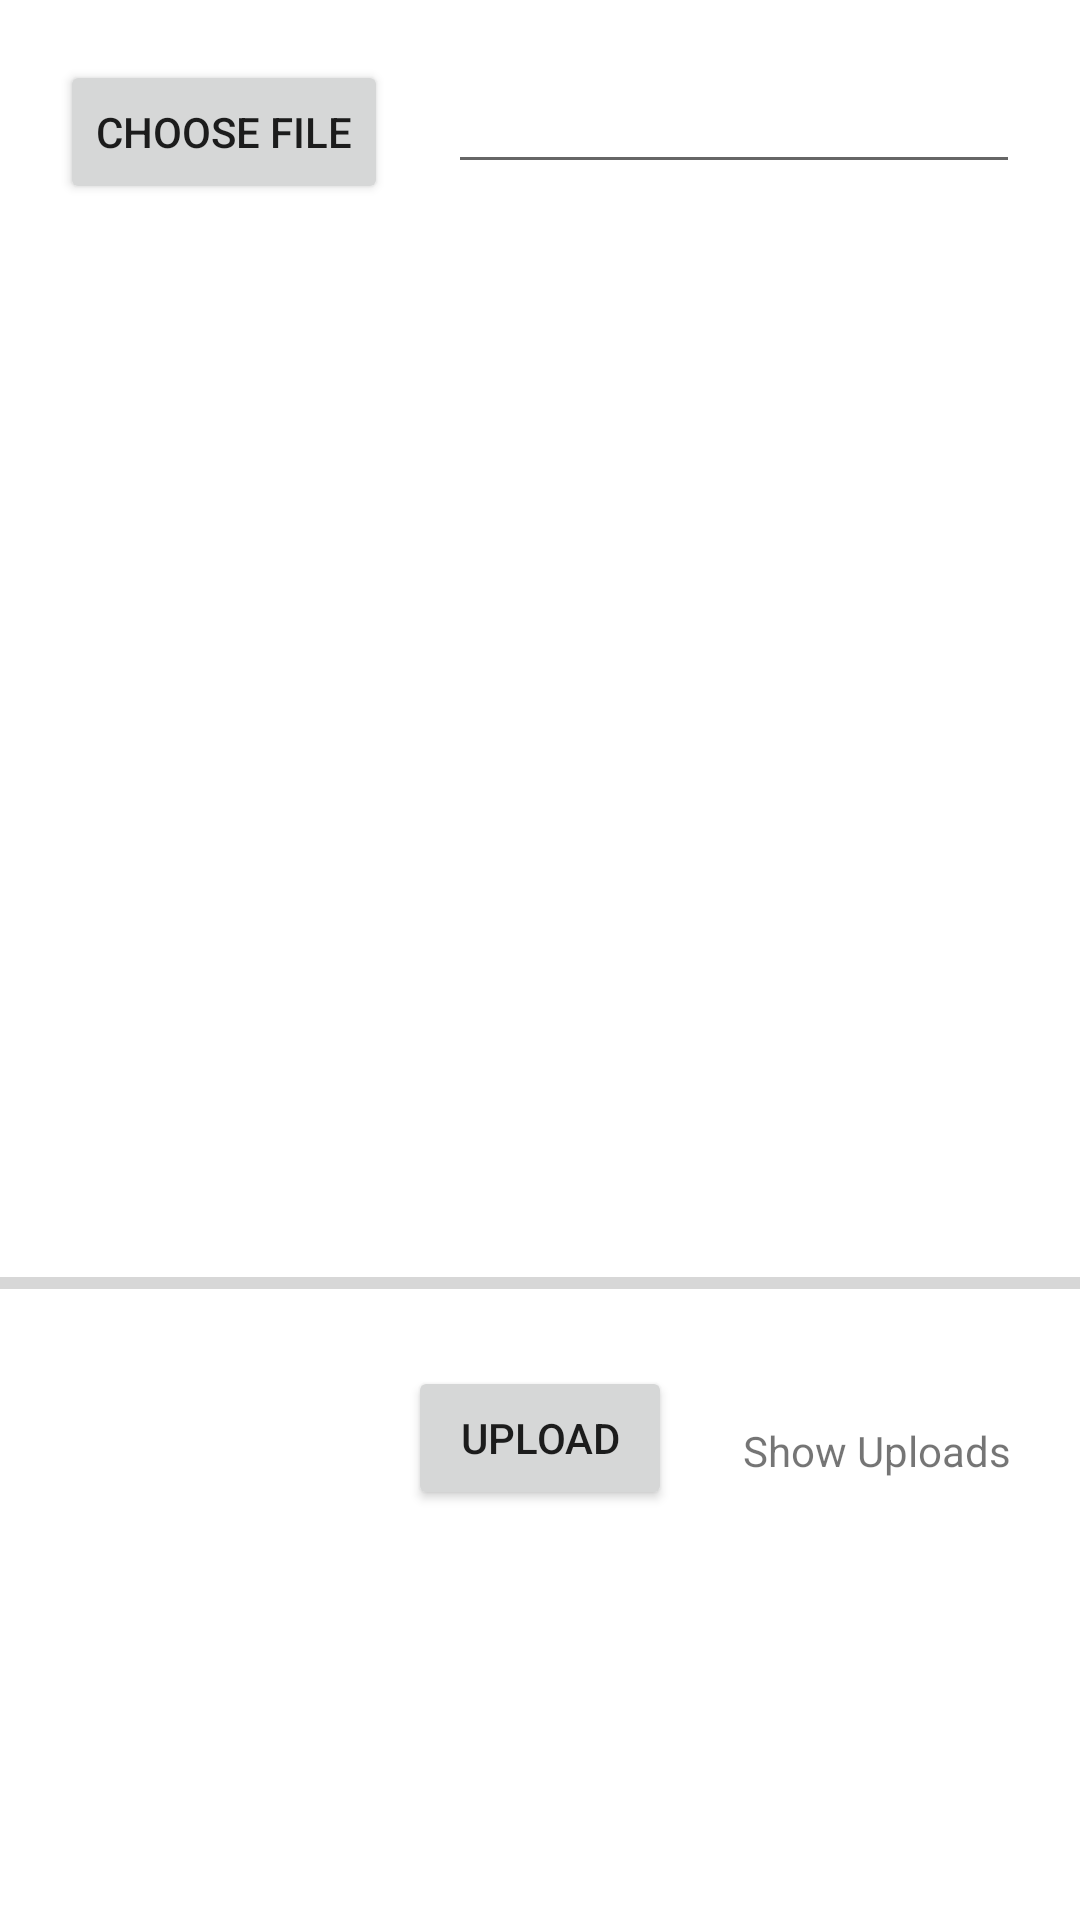

Here is an Android app screen rendered from its layout file. Give the layout XML and the strings, colors and styles it references.
<!-- AndroidManifest.xml: application theme Theme.Practice3_UploadRetrieveImages -->
<!-- res/layout/activity_main.xml -->
<?xml version="1.0" encoding="utf-8"?>
<androidx.constraintlayout.widget.ConstraintLayout xmlns:android="http://schemas.android.com/apk/res/android"
    xmlns:app="http://schemas.android.com/apk/res-auto"
    xmlns:tools="http://schemas.android.com/tools"
    android:layout_width="match_parent"
    android:layout_height="match_parent"
    tools:context=".MainActivity">

    <LinearLayout
        android:id="@+id/linearLayout"
        android:layout_width="match_parent"
        android:layout_height="wrap_content"
        android:orientation="horizontal"
        android:padding="20dp"
        tools:ignore="MissingConstraints">

        <Button
            android:id="@+id/bt_choose"
            android:layout_width="wrap_content"
            android:layout_height="wrap_content"
            android:layout_marginRight="20dp"
            android:text="Choose File" />

        <EditText
            android:id="@+id/et_filename"
            android:layout_width="match_parent"
            android:layout_height="wrap_content" />

    </LinearLayout>

    <Button
        android:id="@+id/bt_upload"
        android:layout_width="wrap_content"
        android:layout_height="wrap_content"
        android:text="Upload"
        app:layout_constraintBottom_toBottomOf="parent"
        app:layout_constraintEnd_toEndOf="parent"
        app:layout_constraintStart_toStartOf="parent"
        app:layout_constraintTop_toBottomOf="@+id/linearLayout"
        app:layout_constraintVertical_bias="0.729" />

    <TextView
        android:id="@+id/tv_show_upload"
        android:layout_width="wrap_content"
        android:layout_height="wrap_content"
        android:text="Show Uploads"
        app:layout_constraintBottom_toBottomOf="parent"
        app:layout_constraintEnd_toEndOf="parent"
        app:layout_constraintHorizontal_bias="0.507"
        app:layout_constraintStart_toEndOf="@+id/bt_upload"
        app:layout_constraintTop_toBottomOf="@+id/linearLayout"
        app:layout_constraintVertical_bias="0.724" />

    <ProgressBar
        android:id="@+id/progress_bar"
        style="@style/Widget.AppCompat.ProgressBar.Horizontal"
        android:layout_width="match_parent"
        android:layout_height="wrap_content"
        app:layout_constraintBottom_toTopOf="@+id/bt_upload"
        app:layout_constraintEnd_toEndOf="parent"
        app:layout_constraintHorizontal_bias="1.0"
        app:layout_constraintStart_toStartOf="parent"
        app:layout_constraintTop_toBottomOf="@+id/linearLayout"
        app:layout_constraintVertical_bias="0.944" />

    <ImageView
        android:id="@+id/img_view"
        android:layout_width="300dp"
        android:layout_height="300dp"
        app:layout_constraintBottom_toTopOf="@+id/progress_bar"
        app:layout_constraintEnd_toEndOf="parent"
        app:layout_constraintStart_toStartOf="parent"
        app:layout_constraintTop_toBottomOf="@+id/linearLayout" />

</androidx.constraintlayout.widget.ConstraintLayout>
<!-- resources referenced by this layout -->
<resources>
  <style name="Theme.Practice3_UploadRetrieveImages" parent="Theme.MaterialComponents.DayNight.DarkActionBar">
          
          <item name="colorPrimary">@color/purple_500</item>
          <item name="colorPrimaryVariant">@color/purple_700</item>
          <item name="colorOnPrimary">@color/white</item>
          
          <item name="colorSecondary">@color/teal_200</item>
          <item name="colorSecondaryVariant">@color/teal_700</item>
          <item name="colorOnSecondary">@color/black</item>
          
          <item name="android:statusBarColor">?attr/colorPrimaryVariant</item>
          
      </style>
  <!-- not gathered from this repository: default colours our renderer supplied (Android Studio template values) -->
  <color name="purple_500">#FF6200EE</color>
  <color name="purple_700">#FF3700B3</color>
  <color name="teal_200">#FF03DAC5</color>
  <color name="teal_700">#FF018786</color>
  <color name="black">#FF000000</color>
  <color name="white">#FFFFFFFF</color>
</resources>
